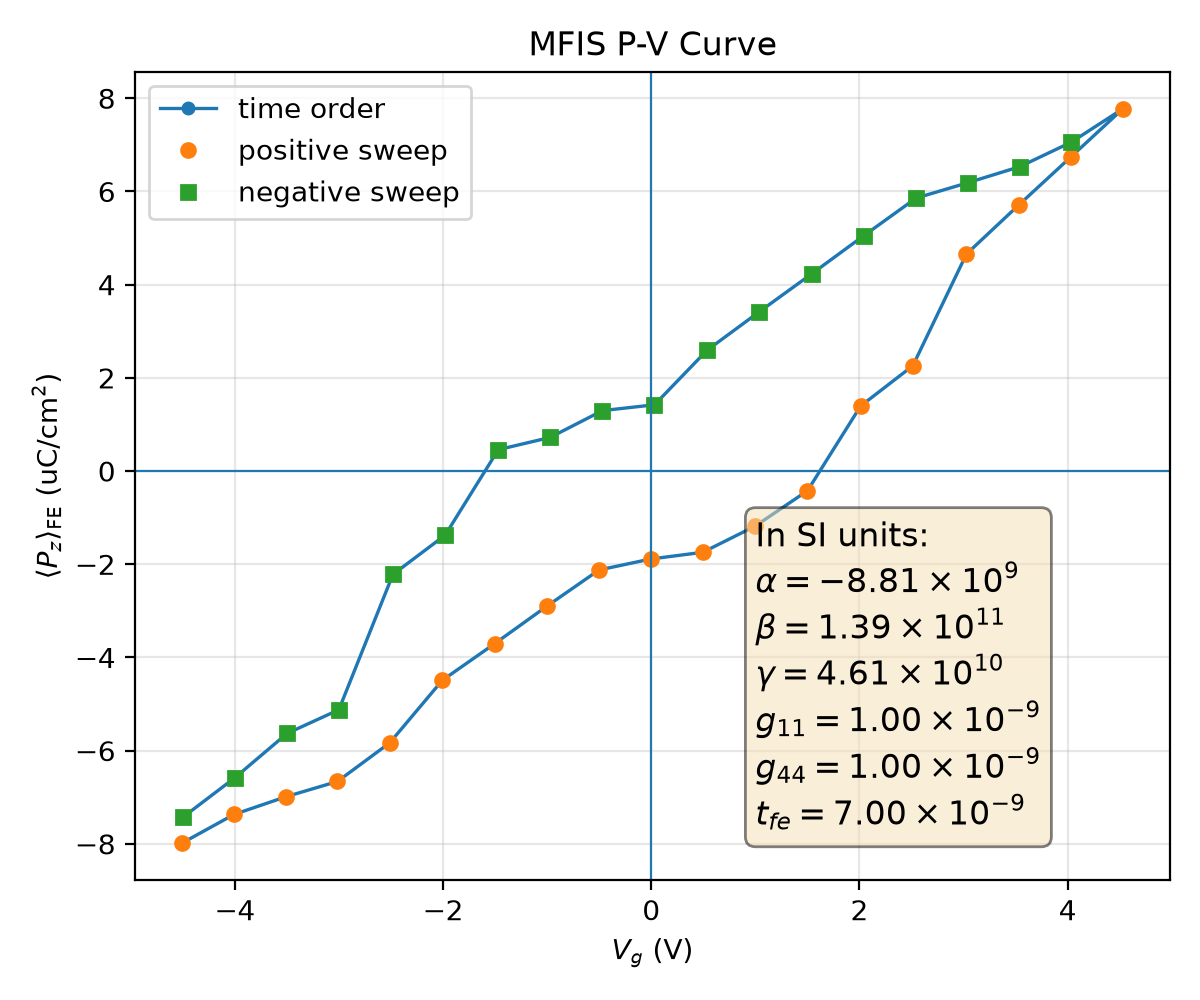

The data file committed next to this chart (first rows):
plotfile, step, P_mean, P_min, P_max, P_std, Vg_mean, Vg_min, Vg_max, Vg_std, Nx, Ny, Nz, num_FE_cells, sweep_direction
plt00016031, 16031, 0.07981, -0.2515, 0.247, 0.1943, -4.506, -4.546, -4.456, 0.03134, 64, 64, 59, 57344, 0.0
plt00017049, 17049, 0.0737, -0.253, 0.2455, 0.1964, -4.009, -4.049, -3.961, 0.03089, 64, 64, 59, 57344, 1.0
plt00017375, 17375, 0.06991, -0.2543, 0.2442, 0.1974, -3.512, -3.552, -3.464, 0.03086, 64, 64, 59, 57344, 1.0
plt00017584, 17584, 0.06661, -0.2554, 0.2431, 0.198, -3.015, -3.055, -2.967, 0.03094, 64, 64, 59, 57344, 1.0
plt00018255, 18255, 0.05833, -0.2557, 0.2435, 0.2004, -2.513, -2.558, -2.464, 0.03152, 64, 64, 59, 57344, 1.0
plt00018812, 18812, 0.0449, -0.2566, 0.2427, 0.2041, -2.007, -2.047, -1.952, 0.03184, 64, 64, 59, 57344, 1.0
plt00019257, 19257, 0.03706, -0.2543, 0.2454, 0.2056, -1.506, -1.55, -1.456, 0.03238, 64, 64, 59, 57344, 1.0
plt00019843, 19843, 0.02902, -0.254, 0.2455, 0.2069, -1.004, -1.05, -0.9584, 0.03238, 64, 64, 59, 57344, 1.0
plt00020587, 20587, 0.02123, -0.2538, 0.2444, 0.2079, -0.5026, -0.5456, -0.4583, 0.03217, 64, 64, 59, 57344, 1.0
plt00020902, 20902, 0.01887, -0.2545, 0.2436, 0.2077, -0.004479, -0.04769, 0.03953, 0.03219, 64, 64, 59, 57344, 1.0
plt00021605, 21605, 0.01743, -0.2548, 0.2433, 0.2076, 0.4948, 0.4515, 0.5384, 0.03219, 64, 64, 59, 57344, 1.0
plt00022136, 22136, 0.01181, -0.2546, 0.2443, 0.2084, 0.9982, 0.9515, 1.044, 0.03233, 64, 64, 59, 57344, 1.0
plt00022967, 22967, 0.00422, -0.2555, 0.2433, 0.2088, 1.501, 1.457, 1.554, 0.03243, 64, 64, 59, 57344, 1.0
plt00023969, 23969, -0.01396, -0.2513, 0.2468, 0.2091, 2.011, 1.966, 2.055, 0.0323, 64, 64, 59, 57344, 1.0
plt00024722, 24722, -0.0226, -0.2505, 0.2466, 0.2085, 2.513, 2.465, 2.553, 0.03196, 64, 64, 59, 57344, 1.0
plt00025762, 25762, -0.04658, -0.2461, 0.2508, 0.2048, 3.028, 2.981, 3.07, 0.03113, 64, 64, 59, 57344, 1.0
plt00029051, 29051, -0.05707, -0.2461, 0.2508, 0.2021, 3.529, 3.479, 3.567, 0.03113, 64, 64, 59, 57344, 1.0
plt00033499, 33499, -0.0674, -0.2475, 0.2503, 0.199, 4.03, 3.983, 4.068, 0.03103, 64, 64, 59, 57344, 1.0
plt00036024, 36024, -0.07776, -0.2462, 0.252, 0.1954, 4.531, 4.481, 4.569, 0.03113, 64, 64, 59, 57344, 1.0
plt00037400, 37400, -0.07058, -0.2448, 0.2534, 0.1979, 4.035, 3.986, 4.072, 0.03042, 64, 64, 59, 57344, -1.0
plt00038010, 38010, -0.06531, -0.2433, 0.2546, 0.1995, 3.538, 3.491, 3.575, 0.03014, 64, 64, 59, 57344, -1.0
plt00038251, 38251, -0.06188, -0.2423, 0.2557, 0.2001, 3.041, 2.994, 3.078, 0.03013, 64, 64, 59, 57344, -1.0
plt00038693, 38693, -0.05858, -0.2413, 0.2565, 0.2006, 2.543, 2.497, 2.58, 0.03018, 64, 64, 59, 57344, -1.0
plt00039123, 39123, -0.05053, -0.2423, 0.2553, 0.2027, 2.042, 1.997, 2.08, 0.03052, 64, 64, 59, 57344, -1.0
plt00040516, 40516, -0.04232, -0.2413, 0.2554, 0.2044, 1.541, 1.494, 1.579, 0.0308, 64, 64, 59, 57344, -1.0
plt00041345, 41345, -0.03421, -0.2415, 0.2554, 0.2059, 1.039, 0.9942, 1.082, 0.03113, 64, 64, 59, 57344, -1.0
plt00042083, 42083, -0.02594, -0.2423, 0.256, 0.2069, 0.5369, 0.4878, 0.5767, 0.0316, 64, 64, 59, 57344, -1.0
plt00042652, 42652, -0.01422, -0.2469, 0.254, 0.2085, 0.03055, -0.01742, 0.07844, 0.0325, 64, 64, 59, 57344, -1.0
plt00043587, 43587, -0.01297, -0.2466, 0.2542, 0.2084, -0.4687, -0.5165, -0.4208, 0.03247, 64, 64, 59, 57344, -1.0
plt00044069, 44069, -0.007217, -0.246, 0.2521, 0.2091, -0.9718, -1.015, -0.9281, 0.03194, 64, 64, 59, 57344, -1.0
plt00044355, 44355, -0.004593, -0.2449, 0.2529, 0.209, -1.47, -1.513, -1.426, 0.03185, 64, 64, 59, 57344, -1.0
plt00045212, 45212, 0.01376, -0.2469, 0.252, 0.2092, -1.98, -2.028, -1.933, 0.03234, 64, 64, 59, 57344, -1.0
plt00045948, 45948, 0.02218, -0.2456, 0.2497, 0.2086, -2.482, -2.524, -2.44, 0.03163, 64, 64, 59, 57344, -1.0
plt00047831, 47831, 0.05123, -0.2523, 0.244, 0.2036, -3.002, -3.037, -2.953, 0.03074, 64, 64, 59, 57344, -1.0
plt00054421, 54421, 0.05629, -0.251, 0.2458, 0.2023, -3.498, -3.534, -3.448, 0.03104, 64, 64, 59, 57344, -1.0
plt00064662, 64662, 0.0658, -0.2506, 0.2453, 0.1996, -4, -4.037, -3.954, 0.03066, 64, 64, 59, 57344, -1.0
plt00067299, 67299, 0.07422, -0.2487, 0.2464, 0.1967, -4.496, -4.535, -4.45, 0.03154, 64, 64, 59, 57344, -1.0
